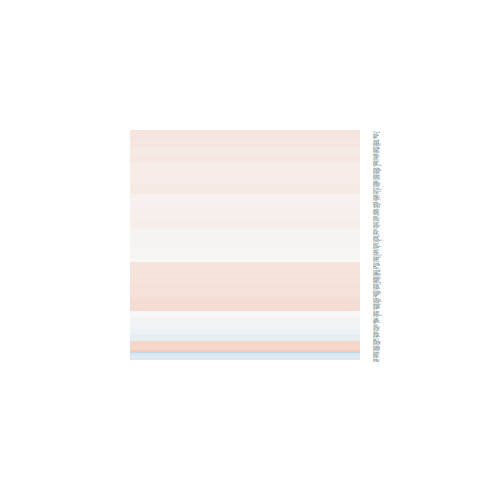

Source data for this figure (header and first rows):
logFC, AveExpr, t, P.Value, adj.P.Val, B
0.03633, 7.295, 0.319, 0.7524, 1, -6.718
0.1116, 6.648, 0.5918, 0.5595, 1, -6.581
0.2983, 6.367, 2.141, 0.0425, 1, -4.6
0.11, 6.415, 0.4602, 0.6494, 1, -6.645
-0.03917, 7.078, -0.1728, 0.8643, 1, -6.75
0.1267, 4.868, 0.6792, 0.5034, 1, -6.435
0.07554, 7.997, 0.4741, 0.6396, 1, -6.651
0.107, 6.487, 0.9117, 0.3709, 1, -6.339
0.1666, 4.916, 0.9729, 0.3402, 1, -6.208
0.207, 6.708, 0.8125, 0.4244, 1, -6.427
0.2709, 7.6, 2.211, 0.03669, 1, -4.484
0.04387, 6.64, 0.2337, 0.8172, 1, -6.731
0.1212, 7.822, 0.8481, 0.4047, 1, -6.403
0.02916, 8.318, 0.2302, 0.8198, 1, -6.733
0.01322, 7.479, 0.1132, 0.9108, 1, -6.763
0.02571, 7.05, 0.1293, 0.8982, 1, -6.759
0.02198, 9.5, 0.1496, 0.8823, 1, -6.731
0.03298, 7.758, 0.2203, 0.8275, 1, -6.744
0.07183, 4.761, 0.4578, 0.6511, 1, -6.56
0.1008, 7.288, 0.7941, 0.4348, 1, -6.45
-0.07204, 5.867, -0.5066, 0.617, 1, -6.603
0.07443, 7.801, 0.6625, 0.5139, 1, -6.543
0.1004, 5.114, 0.6169, 0.5431, 1, -6.492
0.1323, 7.772, 0.5526, 0.5856, 1, -6.612
-0.1084, 4.959, -0.7498, 0.4606, 1, -6.405
0.1504, 8.257, 0.7743, 0.4462, 1, -6.457
0.1169, 5.809, 0.7178, 0.4797, 1, -6.47
0.01338, 5.785, 0.06438, 0.9492, 1, -6.721
0.009437, 7.897, 0.07704, 0.9392, 1, -6.763
0.01876, 8.03, 0.1437, 0.887, 1, -6.754
-0.1649, 4.806, -1.206, 0.2395, 1, -5.95
0.03454, 7.779, 0.211, 0.8347, 1, -6.745
0.2064, 2.826, 1.025, 0.3157, 1, -5.852
0.05538, 5.61, 0.4234, 0.6757, 1, -6.637
0.03392, 5.774, 0.2055, 0.8389, 1, -6.707
0.01632, 7.705, 0.1152, 0.9093, 1, -6.762
-0.001186, 4.813, -0.00602, 0.9952, 1, -6.67
0.2625, 6.852, 0.9996, 0.3274, 1, -6.262
0.1716, 6.687, 1.16, 0.2573, 1, -6.088
0.1547, 6.498, 0.8674, 0.3942, 1, -6.374
0.08768, 7.576, 0.4796, 0.6358, 1, -6.652
0.1962, 6.034, 0.7756, 0.4455, 1, -6.433
0.1937, 5.778, 1.24, 0.227, 1, -5.961
-0.2173, 2.719, -0.9577, 0.3477, 1, -5.889
0.1156, 5.846, 0.6542, 0.5191, 1, -6.513
0.05532, 2.978, 0.3312, 0.7433, 1, -6.376
0.1858, 6.224, 1.346, 0.1907, 1, -5.851
-0.1664, 3.777, -0.8769, 0.3891, 1, -6.177
0.1744, 5.826, 0.9611, 0.346, 1, -6.266
0.03317, 6.082, 0.2891, 0.775, 1, -6.701
-0.02854, 6.056, -0.2129, 0.8332, 1, -6.722
-0.03639, 6.509, -0.2932, 0.7718, 1, -6.712
0.2052, 5.896, 1.084, 0.2891, 1, -6.143
0.1593, 8.069, 0.6302, 0.5345, 1, -6.563
0.1127, 7.266, 0.4524, 0.655, 1, -6.664
0.1442, 8.561, 1.13, 0.2697, 1, -6.118
0.1284, 10.04, 0.7776, 0.4443, 1, -6.427
0.2105, 6.318, 0.9176, 0.3679, 1, -6.324
0.193, 6.775, 0.8054, 0.4284, 1, -6.434
-0.03954, 4.887, -0.3093, 0.7598, 1, -6.63
... 136 more rows
